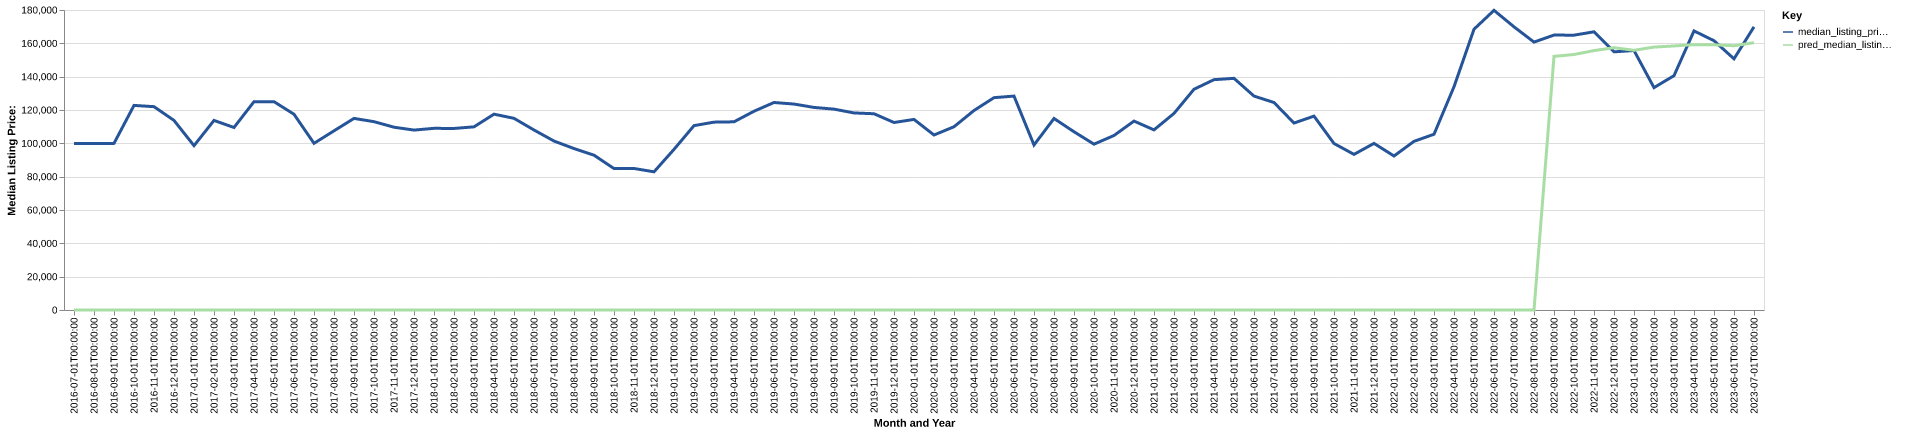

The file beside this chart, header and first rows:
date, time_idx, median_listing_price, thirty_year_interest_rate_five, month, county_name, active_listing_count, median_days_on_market, pred_median_listing_price, month_year
2016-07-01, 0, 99950, 3.72, 7, tama, ia, 93.0, 73.0, 0, Jul-2016
2016-08-01, 1, 99925, 3.73, 8, tama, ia, 101.0, 67.0, 0, Aug-2016
2016-09-01, 2, 99974, 3.66, 9, tama, ia, 102.0, 80.0, 0, Sep-2016
2016-10-01, 3, 122750, 3.64, 10, tama, ia, 96.0, 79.0, 0, Oct-2016
2016-11-01, 4, 122000, 3.66, 11, tama, ia, 91.0, 90.0, 0, Nov-2016
2016-12-01, 5, 113750, 3.48, 12, tama, ia, 81.0, 102.0, 0, Dec-2016
2017-01-01, 6, 98600, 3.45, 1, tama, ia, 79.0, 114.0, 0, Jan-2017
2017-02-01, 7, 113750, 3.5, 2, tama, ia, 75.0, 119.0, 0, Feb-2017
2017-03-01, 8, 109500, 3.52, 3, tama, ia, 75.0, 63.0, 0, Mar-2017
2017-04-01, 9, 125000, 4.03, 4, tama, ia, 78.0, 56.0, 0, Apr-2017
2017-05-01, 10, 125000, 4.32, 5, tama, ia, 86.0, 63.0, 0, May-2017
2017-06-01, 11, 117450, 4.2, 6, tama, ia, 69.0, 73.0, 0, Jun-2017
2017-07-01, 12, 100000, 4.19, 7, tama, ia, 78.0, 88.0, 0, Jul-2017
2017-08-01, 13, 107500, 4.3, 8, tama, ia, 82.0, 68.0, 0, Aug-2017
2017-09-01, 14, 114950, 4.1, 9, tama, ia, 82.0, 60.0, 0, Sep-2017
2017-10-01, 15, 113000, 4.05, 10, tama, ia, 80.0, 64.0, 0, Oct-2017
2017-11-01, 16, 109675, 3.94, 11, tama, ia, 75.0, 78.0, 0, Nov-2017
2017-12-01, 17, 107950, 4.03, 12, tama, ia, 78.0, 90.0, 0, Dec-2017
2018-01-01, 18, 109000, 3.93, 1, tama, ia, 72.0, 103.0, 0, Jan-2018
2018-02-01, 19, 108925, 3.83, 2, tama, ia, 73.0, 99.0, 0, Feb-2018
2018-03-01, 20, 109900, 3.94, 3, tama, ia, 73.0, 68.0, 0, Mar-2018
2018-04-01, 21, 117500, 3.95, 4, tama, ia, 69.0, 75.0, 0, Apr-2018
2018-05-01, 22, 115000, 3.99, 5, tama, ia, 74.0, 84.0, 0, May-2018
2018-06-01, 23, 108000, 4.15, 6, tama, ia, 78.0, 64.0, 0, Jun-2018
2018-07-01, 24, 101375, 4.4, 7, tama, ia, 82.0, 68.0, 0, Jul-2018
2018-08-01, 25, 96875, 4.46, 8, tama, ia, 88.0, 73.0, 0, Aug-2018
2018-09-01, 26, 92900, 4.58, 9, tama, ia, 83.0, 77.0, 0, Sep-2018
2018-10-01, 27, 84875, 4.66, 10, tama, ia, 80.0, 77.0, 0, Oct-2018
2018-11-01, 28, 84900, 4.62, 11, tama, ia, 76.0, 80.0, 0, Nov-2018
2018-12-01, 29, 82900, 4.54, 12, tama, ia, 59.0, 80.0, 0, Dec-2018
2019-01-01, 30, 96375, 4.6, 1, tama, ia, 52.0, 80.0, 0, Jan-2019
2019-02-01, 31, 110625, 4.72, 2, tama, ia, 58.0, 80.0, 0, Feb-2019
2019-03-01, 32, 112714, 4.9, 3, tama, ia, 64.0, 58.0, 0, Mar-2019
2019-04-01, 33, 112914, 4.94, 4, tama, ia, 72.0, 66.0, 0, Apr-2019
2019-05-01, 34, 119250, 4.75, 5, tama, ia, 83.0, 51.0, 0, May-2019
2019-06-01, 35, 124500, 4.51, 6, tama, ia, 84.0, 62.0, 0, Jun-2019
2019-07-01, 36, 123563, 4.41, 7, tama, ia, 90.0, 67.0, 0, Jul-2019
2019-08-01, 37, 121543, 4.41, 8, tama, ia, 86.0, 74.0, 0, Aug-2019
2019-09-01, 38, 120520, 4.2, 9, tama, ia, 81.0, 86.0, 0, Sep-2019
2019-10-01, 39, 118238, 4.14, 10, tama, ia, 75.0, 96.0, 0, Oct-2019
2019-11-01, 40, 117750, 3.84, 11, tama, ia, 69.0, 99.0, 0, Nov-2019
2019-12-01, 41, 112500, 3.81, 12, tama, ia, 67.0, 95.0, 0, Dec-2019
2020-01-01, 42, 114350, 3.75, 1, tama, ia, 58.0, 81.0, 0, Jan-2020
2020-02-01, 43, 105000, 3.73, 2, tama, ia, 59.0, 90.0, 0, Feb-2020
2020-03-01, 44, 109950, 3.78, 3, tama, ia, 68.0, 65.0, 0, Mar-2020
2020-04-01, 45, 119700, 3.75, 4, tama, ia, 61.0, 61.0, 0, Apr-2020
2020-05-01, 46, 127400, 3.74, 5, tama, ia, 55.0, 72.0, 0, May-2020
2020-06-01, 47, 128350, 3.72, 6, tama, ia, 53.0, 65.0, 0, Jun-2020
2020-07-01, 48, 99000, 3.49, 7, tama, ia, 53.0, 45.0, 0, Jul-2020
2020-08-01, 49, 114900, 3.65, 8, tama, ia, 50.0, 54.0, 0, Aug-2020
2020-09-01, 50, 106950, 3.33, 9, tama, ia, 50.0, 69.0, 0, Sep-2020
2020-10-01, 51, 99500, 3.28, 10, tama, ia, 48.0, 64.0, 0, Oct-2020
2020-11-01, 52, 104700, 3.21, 11, tama, ia, 42.0, 63.0, 0, Nov-2020
2020-12-01, 53, 113350, 3.07, 12, tama, ia, 38.0, 65.0, 0, Dec-2020
2021-01-01, 54, 108075, 2.99, 1, tama, ia, 32.0, 78.0, 0, Jan-2021
2021-02-01, 55, 117950, 2.93, 2, tama, ia, 24.0, 102.0, 0, Feb-2021
2021-03-01, 56, 132450, 2.88, 3, tama, ia, 20.0, 74.0, 0, Mar-2021
2021-04-01, 57, 138200, 2.84, 4, tama, ia, 18.0, 83.0, 0, Apr-2021
2021-05-01, 58, 139000, 2.71, 5, tama, ia, 20.0, 29.0, 0, May-2021
2021-06-01, 59, 128350, 2.79, 6, tama, ia, 24.0, 39.0, 0, Jun-2021
... 25 more rows
